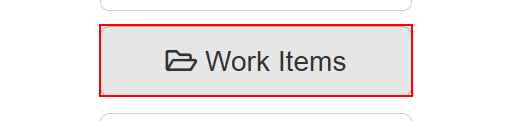
Task: Robotic Enterprise Framework
Workflow: ACMESystem1-NaviagteToWorkItems

Step 1 [try]: find 'Work Items' in window 'ACME System 1 - Dashboard' (chrome.exe)

Step 2 [try]: click on 'Work Items' in window 'ACME System 1 - Dashboard' (chrome.exe) (same screen as step 1)
